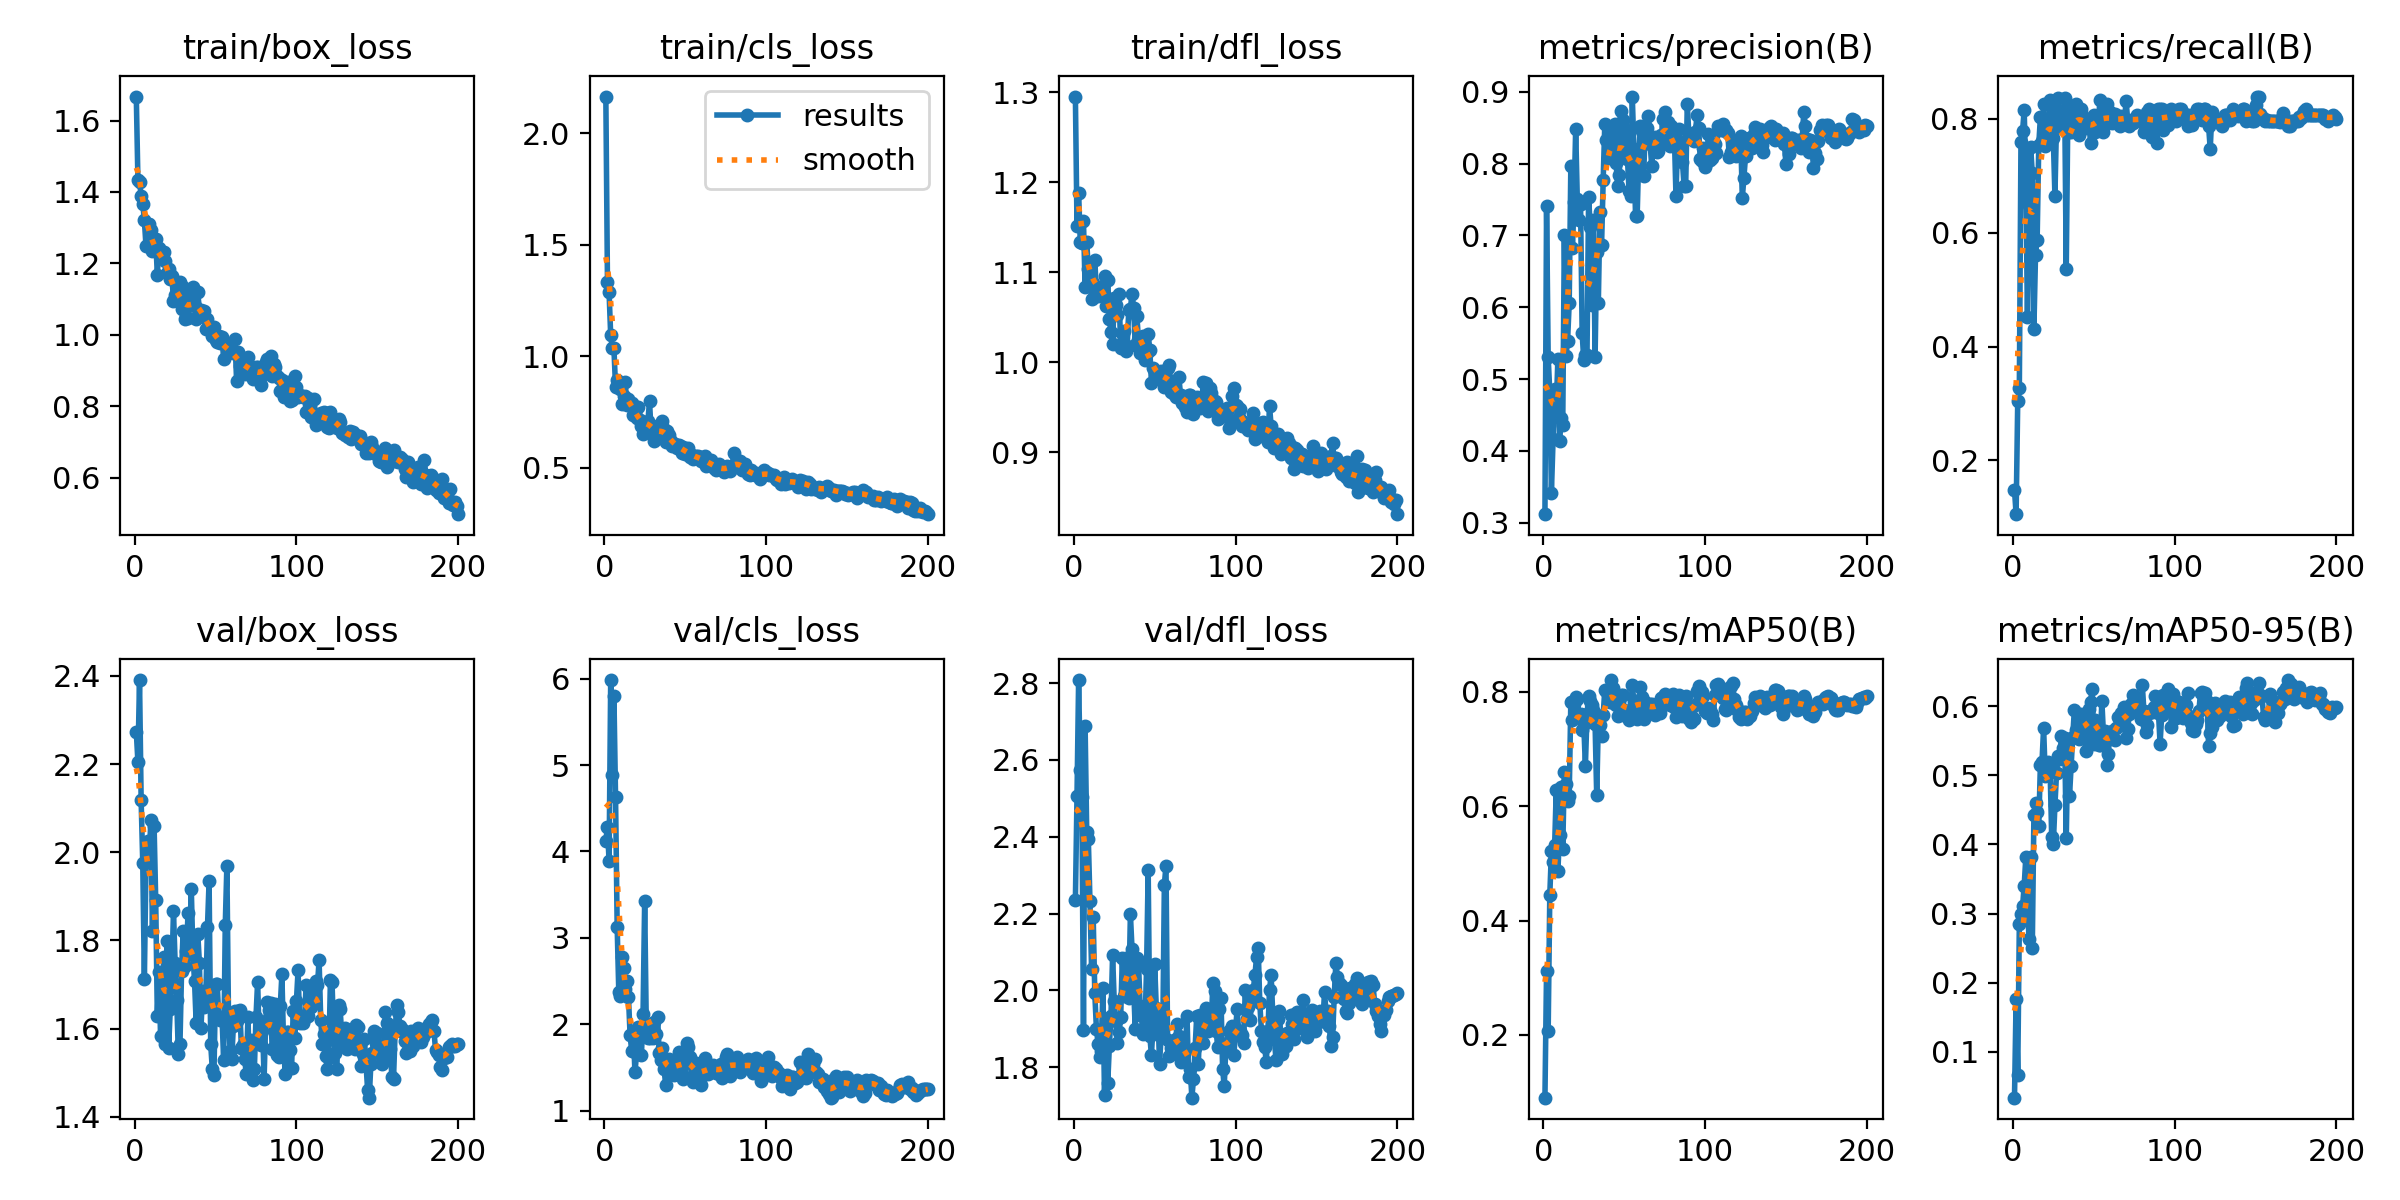

Data behind this chart, as committed beside it:
epoch, time, train/box_loss, train/cls_loss, train/dfl_loss, metrics/precision(B), metrics/recall(B), metrics/mAP50(B), metrics/mAP50-95(B), val/box_loss, val/cls_loss, val/dfl_loss, lr/pg0, lr/pg1, lr/pg2
1, 11.93, 1.667, 2.165, 1.295, 0.3119, 0.1481, 0.09032, 0.03319, 2.274, 4.125, 2.235, 0.0003125, 0.0003125, 0.0003125
2, 22.61, 1.434, 1.335, 1.151, 0.7406, 0.1056, 0.3126, 0.1761, 2.205, 4.288, 2.507, 0.0006343, 0.0006343, 0.0006343
3, 33.11, 1.429, 1.287, 1.188, 0.5303, 0.3039, 0.2072, 0.06618, 2.391, 3.884, 2.808, 0.000953, 0.000953, 0.000953
4, 44.15, 1.389, 1.094, 1.134, 0.4817, 0.3278, 0.4448, 0.2853, 2.118, 5.984, 2.575, 0.001231, 0.001231, 0.001231
5, 54.65, 1.367, 1.039, 1.132, 0.342, 0.759, 0.521, 0.2996, 1.975, 4.885, 2.504, 0.001225, 0.001225, 0.001225
6, 65.08, 1.321, 1.035, 1.157, 0.4164, 0.7788, 0.5019, 0.3104, 1.713, 5.803, 1.897, 0.001219, 0.001219, 0.001219
7, 76.37, 1.248, 0.8622, 1.083, 0.4859, 0.8159, 0.532, 0.3405, 1.977, 4.629, 2.69, 0.001213, 0.001213, 0.001213
8, 86.77, 1.31, 0.894, 1.133, 0.459, 0.6967, 0.6288, 0.3814, 2.026, 3.13, 2.412, 0.001207, 0.001207, 0.001207
9, 97.26, 1.31, 0.8752, 1.104, 0.5281, 0.4516, 0.4873, 0.3131, 1.989, 2.378, 2.393, 0.0012, 0.0012, 0.0012
10, 108.6, 1.294, 0.8534, 1.096, 0.4132, 0.6492, 0.5503, 0.2631, 2.073, 2.331, 2.234, 0.001194, 0.001194, 0.001194
11, 118.8, 1.235, 0.7877, 1.071, 0.446, 0.7505, 0.6332, 0.3822, 1.82, 2.778, 2.057, 0.001188, 0.001188, 0.001188
12, 129.2, 1.238, 0.8206, 1.088, 0.4358, 0.704, 0.5255, 0.2502, 2.061, 2.649, 2.192, 0.001182, 0.001182, 0.001182
13, 140.4, 1.269, 0.8838, 1.113, 0.6999, 0.4311, 0.6608, 0.4421, 1.893, 2.403, 1.992, 0.001176, 0.001176, 0.001176
14, 150.7, 1.168, 0.7828, 1.078, 0.5317, 0.5611, 0.639, 0.46, 1.629, 2.505, 1.899, 0.00117, 0.00117, 0.00117
15, 161.1, 1.243, 0.8099, 1.073, 0.5535, 0.5878, 0.6091, 0.4469, 1.728, 2.313, 1.862, 0.001163, 0.001163, 0.001163
16, 172.3, 1.229, 0.7913, 1.077, 0.6062, 0.7535, 0.6187, 0.4262, 1.584, 1.87, 1.826, 0.001157, 0.001157, 0.001157
17, 182.5, 1.232, 0.7897, 1.083, 0.7959, 0.8025, 0.7828, 0.5155, 1.674, 1.689, 1.842, 0.001151, 0.001151, 0.001151
18, 192.9, 1.232, 0.735, 1.083, 0.6826, 0.7602, 0.7512, 0.5192, 1.763, 1.906, 2.007, 0.001145, 0.001145, 0.001145
19, 204.3, 1.207, 0.7435, 1.095, 0.7469, 0.8267, 0.7782, 0.5692, 1.566, 1.442, 1.728, 0.001139, 0.001139, 0.001139
20, 214.6, 1.173, 0.7222, 1.063, 0.8486, 0.7527, 0.7913, 0.4994, 1.799, 1.657, 1.92, 0.001132, 0.001132, 0.001132
21, 224.9, 1.183, 0.7721, 1.091, 0.7506, 0.7803, 0.7885, 0.5042, 1.557, 1.967, 1.759, 0.001126, 0.001126, 0.001126
22, 236.2, 1.156, 0.7128, 1.048, 0.721, 0.7665, 0.7598, 0.5188, 1.645, 1.893, 1.856, 0.00112, 0.00112, 0.00112
23, 246.4, 1.166, 0.6871, 1.034, 0.7439, 0.8331, 0.7619, 0.5098, 1.733, 1.646, 1.934, 0.001114, 0.001114, 0.001114
24, 256.7, 1.095, 0.6493, 1.021, 0.5638, 0.8267, 0.7342, 0.4104, 1.866, 2.117, 2.092, 0.001108, 0.001108, 0.001108
25, 267, 1.113, 0.694, 1.071, 0.5266, 0.7657, 0.7446, 0.4008, 1.749, 3.424, 1.972, 0.001102, 0.001102, 0.001102
26, 278.2, 1.131, 0.6904, 1.064, 0.5335, 0.6643, 0.6698, 0.457, 1.665, 1.985, 1.92, 0.001095, 0.001095, 0.001095
27, 288.3, 1.094, 0.7086, 1.053, 0.5331, 0.7976, 0.7612, 0.5037, 1.542, 1.837, 1.862, 0.001089, 0.001089, 0.001089
28, 298.5, 1.149, 0.7991, 1.076, 0.7534, 0.8367, 0.7934, 0.5284, 1.566, 1.838, 1.892, 0.001083, 0.001083, 0.001083
29, 310, 1.073, 0.6569, 1.015, 0.7119, 0.7859, 0.7843, 0.5239, 1.732, 1.856, 1.931, 0.001077, 0.001077, 0.001077
30, 320.1, 1.135, 0.6737, 1.033, 0.6028, 0.8067, 0.7769, 0.5571, 1.822, 1.844, 2.084, 0.001071, 0.001071, 0.001071
31, 330.3, 1.044, 0.6215, 1.035, 0.7215, 0.7867, 0.7684, 0.5402, 1.742, 2.025, 1.987, 0.001064, 0.001064, 0.001064
32, 341.5, 1.051, 0.6361, 1.012, 0.5302, 0.8366, 0.7431, 0.5536, 1.776, 1.891, 2.084, 0.001058, 0.001058, 0.001058
33, 351.5, 1.048, 0.6315, 1.018, 0.6764, 0.5367, 0.6191, 0.4087, 1.862, 2.082, 2.05, 0.001052, 0.001052, 0.001052
34, 361.7, 1.089, 0.6931, 1.058, 0.6055, 0.8167, 0.7461, 0.5487, 1.77, 1.67, 1.981, 0.001046, 0.001046, 0.001046
35, 373, 1.111, 0.6742, 1.06, 0.7325, 0.777, 0.7415, 0.4697, 1.917, 1.591, 2.199, 0.00104, 0.00104, 0.00104
36, 382.8, 1.134, 0.7087, 1.076, 0.686, 0.7767, 0.7234, 0.5136, 1.768, 1.727, 2.109, 0.001033, 0.001033, 0.001033
37, 393.1, 1.082, 0.672, 1.061, 0.7772, 0.814, 0.7597, 0.5562, 1.708, 1.478, 2.01, 0.001027, 0.001027, 0.001027
38, 404.8, 1.043, 0.6169, 1.019, 0.855, 0.7839, 0.8042, 0.5941, 1.614, 1.297, 1.898, 0.001021, 0.001021, 0.001021
39, 415.2, 1.119, 0.6664, 1.052, 0.8334, 0.8267, 0.8013, 0.5665, 1.815, 1.494, 2.084, 0.001015, 0.001015, 0.001015
40, 425, 1.07, 0.6481, 1.025, 0.8077, 0.8099, 0.8003, 0.5817, 1.75, 1.594, 2.075, 0.001009, 0.001009, 0.001009
41, 436.4, 1.071, 0.6203, 1.01, 0.8216, 0.7708, 0.782, 0.5527, 1.602, 1.52, 1.959, 0.001002, 0.001002, 0.001002
42, 446.5, 1.054, 0.5971, 1.015, 0.8444, 0.8167, 0.8209, 0.5891, 1.686, 1.422, 1.933, 0.0009963, 0.0009963, 0.0009963
43, 456.4, 1.066, 0.6071, 1.03, 0.8415, 0.8067, 0.8068, 0.5714, 1.65, 1.413, 1.887, 0.0009901, 0.0009901, 0.0009901
44, 466.7, 1.016, 0.6077, 1.003, 0.8549, 0.7903, 0.7794, 0.5723, 1.674, 1.546, 1.908, 0.0009839, 0.0009839, 0.0009839
45, 478.3, 1.044, 0.5883, 1.011, 0.8006, 0.7846, 0.7777, 0.5355, 1.83, 1.582, 2.056, 0.0009778, 0.0009778, 0.0009778
46, 488, 1.017, 0.6004, 1.031, 0.7685, 0.7967, 0.7578, 0.5584, 1.934, 1.684, 2.313, 0.0009716, 0.0009716, 0.0009716
47, 498.2, 1.022, 0.5982, 1.014, 0.784, 0.7984, 0.7846, 0.5959, 1.564, 1.466, 1.883, 0.0009654, 0.0009654, 0.0009654
48, 509.9, 0.9979, 0.5664, 0.9776, 0.8727, 0.7567, 0.7941, 0.6069, 1.507, 1.429, 1.831, 0.0009592, 0.0009592, 0.0009592
49, 519.7, 1.021, 0.595, 0.9933, 0.8605, 0.7877, 0.7939, 0.625, 1.495, 1.369, 1.909, 0.000953, 0.000953, 0.000953
50, 530, 0.9856, 0.5599, 0.9907, 0.8138, 0.8067, 0.7685, 0.5461, 1.702, 1.555, 2.07, 0.0009468, 0.0009468, 0.0009468
51, 541.7, 0.9799, 0.5715, 0.9895, 0.8468, 0.7767, 0.758, 0.5808, 1.701, 1.787, 1.955, 0.0009406, 0.0009406, 0.0009406
52, 551.6, 0.9977, 0.5899, 0.985, 0.8066, 0.7846, 0.7661, 0.5605, 1.626, 1.734, 1.948, 0.0009344, 0.0009344, 0.0009344
53, 561.8, 0.9783, 0.5493, 0.9867, 0.762, 0.8067, 0.7514, 0.5438, 1.619, 1.615, 1.81, 0.0009283, 0.0009283, 0.0009283
54, 573.4, 0.9931, 0.559, 0.9898, 0.7544, 0.8329, 0.7642, 0.5436, 1.626, 1.38, 1.881, 0.0009221, 0.0009221, 0.0009221
55, 583.2, 0.9316, 0.5405, 0.9806, 0.8933, 0.7922, 0.8129, 0.6084, 1.529, 1.327, 1.885, 0.0009159, 0.0009159, 0.0009159
56, 593.7, 0.9736, 0.5481, 0.9727, 0.8204, 0.7767, 0.7823, 0.5591, 1.835, 1.478, 2.276, 0.0009097, 0.0009097, 0.0009097
57, 605.7, 0.9743, 0.5512, 0.9813, 0.7276, 0.7967, 0.7636, 0.5638, 1.97, 1.557, 2.325, 0.0009035, 0.0009035, 0.0009035
58, 615.8, 0.9513, 0.552, 0.9937, 0.7273, 0.8267, 0.753, 0.5147, 1.626, 1.477, 1.871, 0.0008973, 0.0008973, 0.0008973
59, 626.2, 0.9528, 0.5474, 0.9975, 0.8116, 0.7919, 0.78, 0.5314, 1.55, 1.37, 1.829, 0.0008911, 0.0008911, 0.0008911
60, 638.1, 0.9509, 0.5309, 0.9671, 0.852, 0.8124, 0.8095, 0.5615, 1.531, 1.297, 1.849, 0.0008849, 0.0008849, 0.0008849
... 140 more rows
